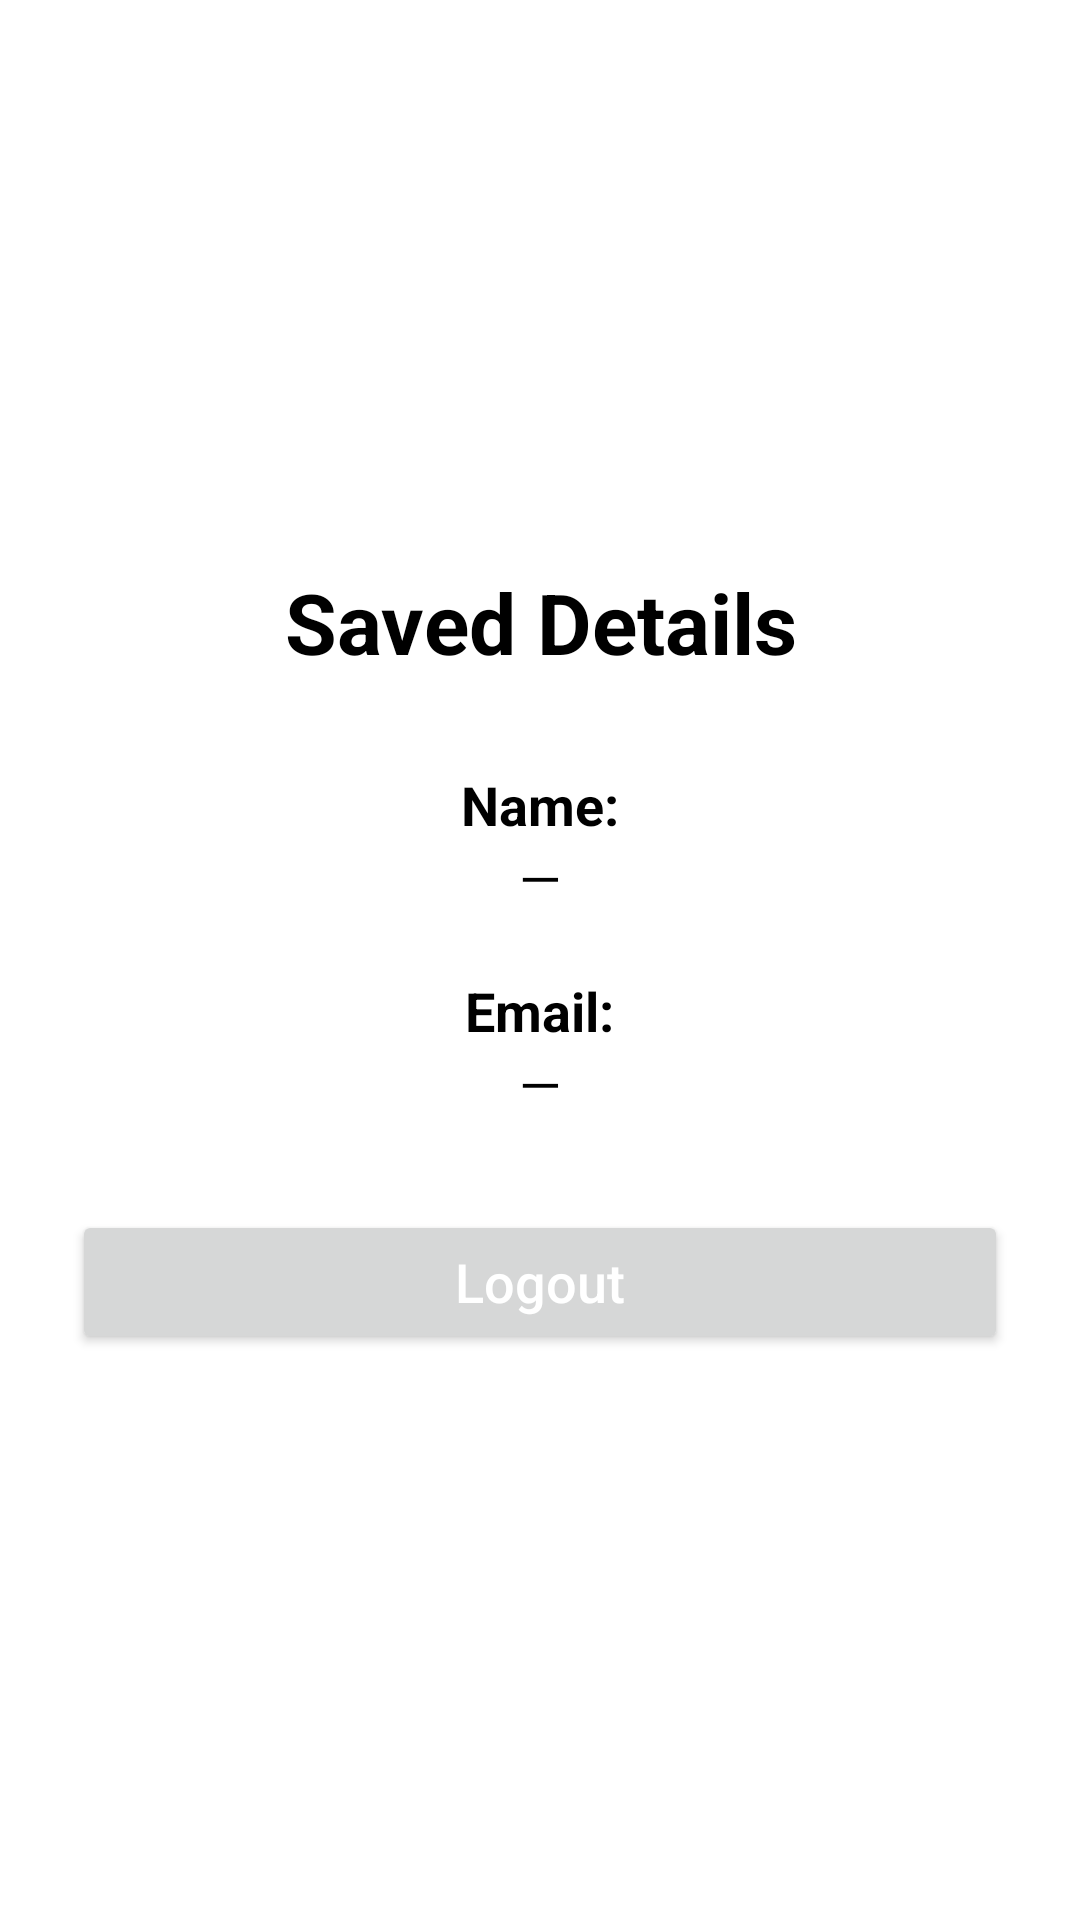

Android layout source for this screen:
<!-- AndroidManifest.xml: application theme Theme.SharedPrefrenceUssingSaveDetaiils -->
<!-- res/layout/activity_welcome.xml -->
<?xml version="1.0" encoding="utf-8"?>
<LinearLayout xmlns:android="http://schemas.android.com/apk/res/android"
    xmlns:tools="http://schemas.android.com/tools"
    android:id="@+id/main"
    android:layout_width="match_parent"
    android:layout_height="match_parent"
    android:orientation="vertical"
    android:gravity="center"
    android:padding="24dp"
    android:background="#FFFFFF"
    tools:context=".WelcomeActivity">

    
    <TextView
        android:layout_width="wrap_content"
        android:layout_height="wrap_content"
        android:text="@string/saved_details"
        android:textColor="@color/black"
        android:textStyle="bold"
        android:textSize="28sp"
        android:paddingBottom="20dp"
        android:gravity="center" />

    
    <TextView
        android:layout_width="wrap_content"
        android:layout_height="wrap_content"
        android:text="@string/name"
        android:textColor="@color/black"
        android:textStyle="bold"
        android:textSize="18sp"
        android:paddingTop="10dp" />

    <TextView
        android:id="@+id/tvName"
        android:layout_width="wrap_content"
        android:layout_height="wrap_content"
        android:text="@string/underScore"
        android:textColor="@color/black"
        android:textSize="18sp"
        android:layout_marginBottom="10dp" />

    
    <TextView
        android:layout_width="wrap_content"
        android:layout_height="wrap_content"
        android:text="@string/email"
        android:textColor="@color/black"
        android:textStyle="bold"
        android:textSize="18sp"
        android:paddingTop="10dp" />

    <TextView
        android:id="@+id/tvEmail"
        android:layout_width="wrap_content"
        android:layout_height="wrap_content"
        android:text="@string/underScore"
        android:textColor="@color/black"
        android:textSize="18sp"
        android:layout_marginBottom="10dp" />


    <Button
        android:id="@+id/btnLogout"
        android:layout_width="match_parent"
        android:layout_height="wrap_content"
        android:text="@string/logout"
        android:textAllCaps="false"
        android:textSize="18sp"
        android:textColor="@android:color/white"
        android:layout_marginTop="20dp" />

</LinearLayout>
<!-- resources referenced by this layout -->
<resources>
  <string name="email">Email:</string>
  <string name="logout">Logout</string>
  <string name="name">Name:</string>
  <string name="saved_details">Saved Details</string>
  <string name="underScore">—</string>
  <style name="Theme.SharedPrefrenceUssingSaveDetaiils" parent="Base.Theme.SharedPrefrenceUssingSaveDetaiils" />
  <style name="Base.Theme.SharedPrefrenceUssingSaveDetaiils" parent="Theme.Material3.DayNight.NoActionBar">
          
          
      </style>
  <!-- not gathered from this repository: default colours our renderer supplied (Android Studio template values) -->
  <color name="black">#FF000000</color>
</resources>
